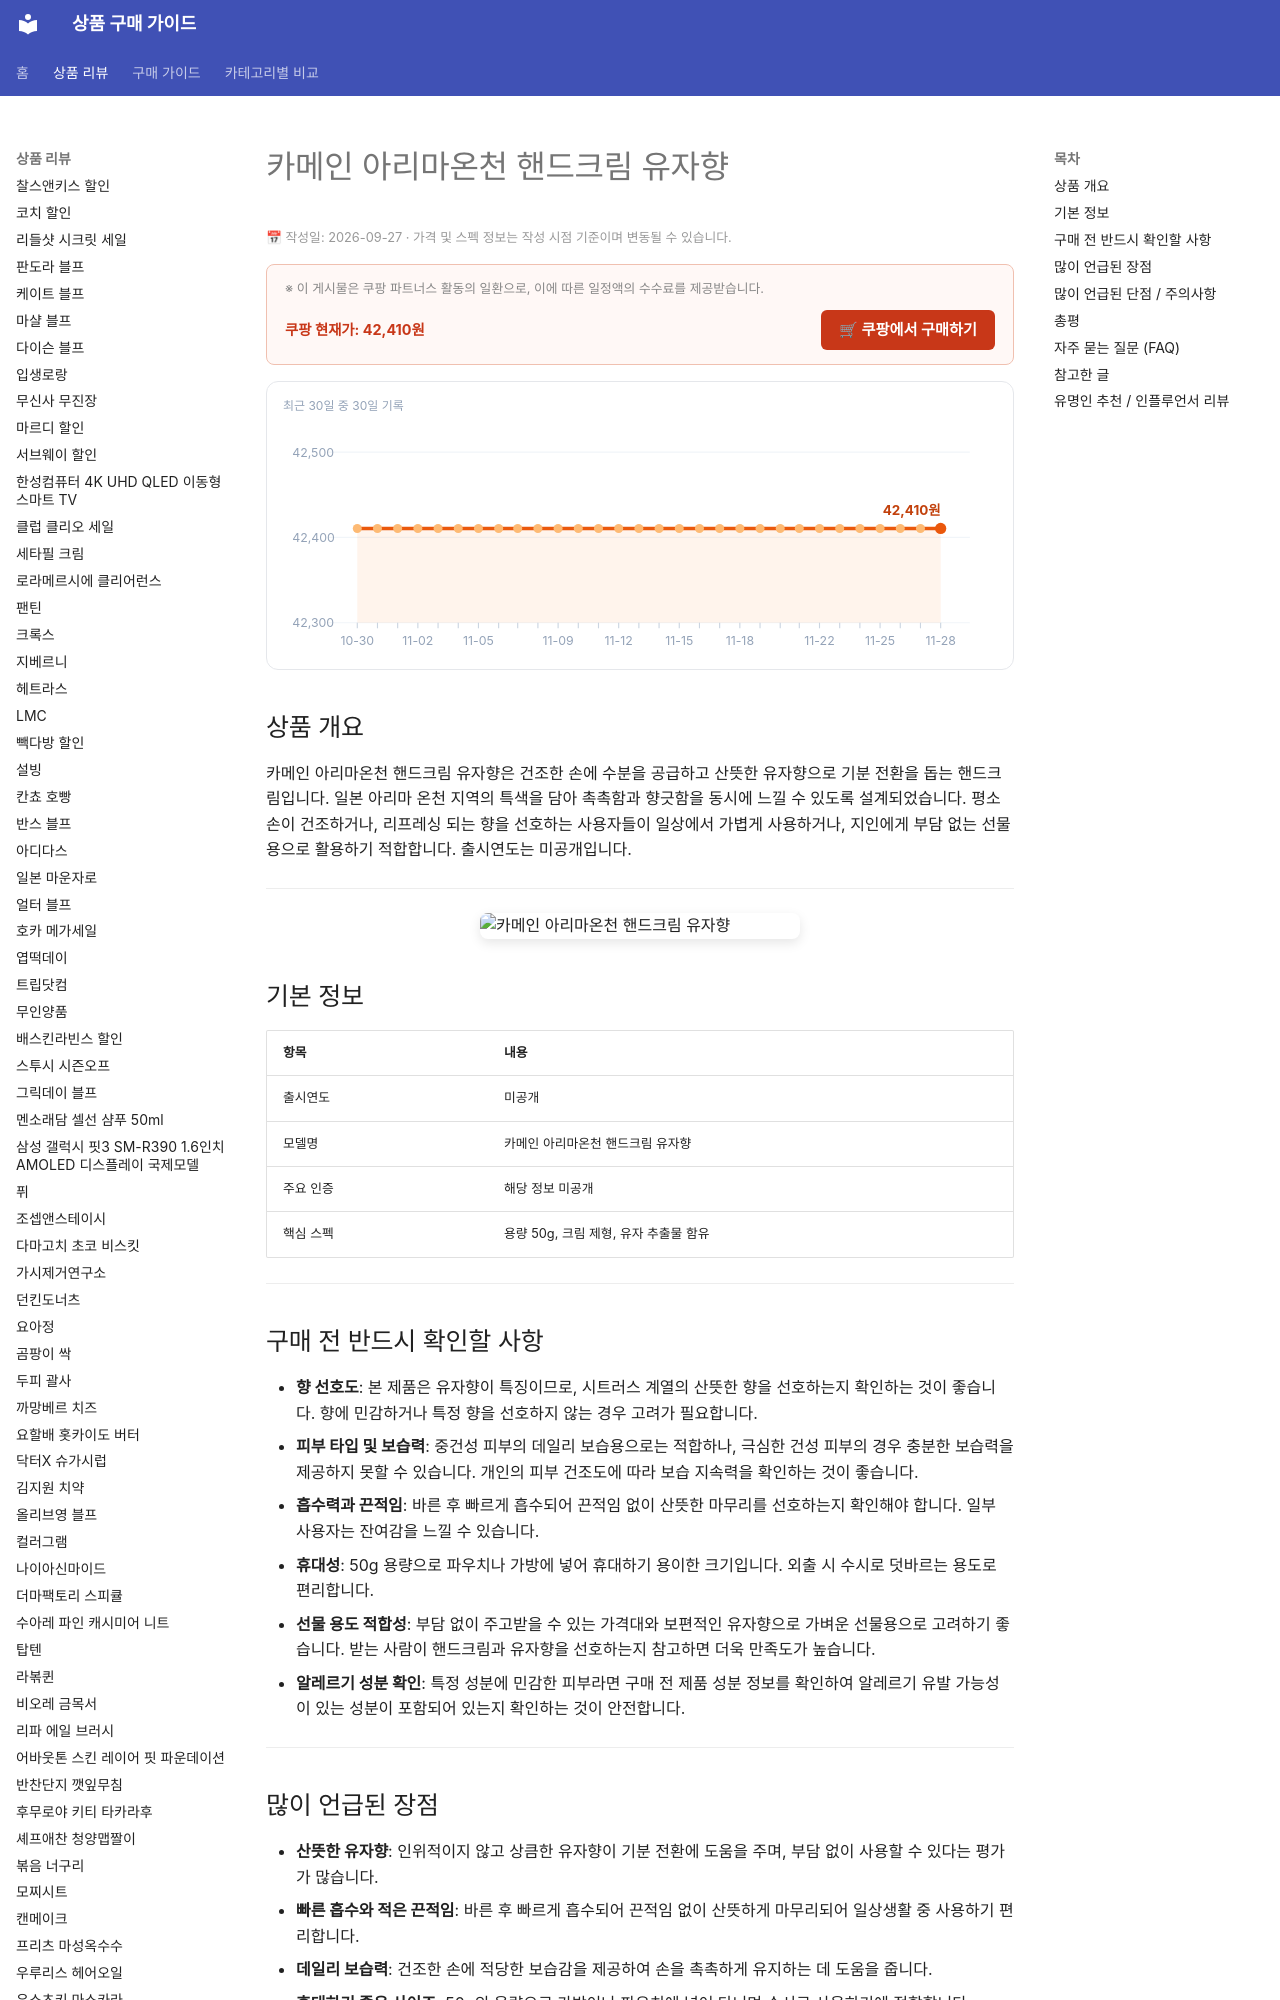

repository: buysense/product-research-wiki · page: products/kamein-arimaonsen-handcream-yuzu/index.html · generator: mkdocs

---
image: https://thumbnail.coupangcdn.com/thumbnails/remote/492x492ex/image/vendor_inventory/2457/b9f5344fcfa9eaec373b9d1753cd730fc31d0f3a71bfe0b62133078d0e37.jpeg
title: 카메인 아리마온천 핸드크림 유자향 구매 가이드
date: 2026-09-26
description: 카메인 아리마온천 핸드크림 유자향은 건조한 손에 촉촉함을 제공하며, 산뜻한 유자향으로 일상에 활력을 더하는 제품입니다. 데일리 보습 및 선물용으로 적합합니다.
contentUpdated: 2026-09-27
---
<!-- bs:jsonld -->
<script type="application/ld+json">
{
  "@context": "https://schema.org",
  "@type": "Product",
  "name": "카메인 아리마온천 핸드크림 유자향",
  "image": [
    "https://thumbnail.coupangcdn.com/thumbnails/remote/492x492ex/image/vendor_inventory/2457/b9f5344fcfa9eaec373b9d1753cd730fc31d0f3a71bfe0b62133078d0e37.jpeg",
    "https://thumbnail.coupangcdn.com/thumbnails/remote/492x492ex/image/vendor_inventory/0978/6e0da4dd6ffdb1c64da0f1ad643b84ddda5b8b8efde7304f388baba46a38.png"
  ],
  "offers": {
    "@type": "Offer",
    "priceCurrency": "KRW",
    "price": "42410",
    "url": "https://link.coupang.com/a/hmAr2Fw5Aq",
    "availability": "https://schema.org/InStock",
    "priceValidUntil": "2026-12-05"
  }
}
</script>
